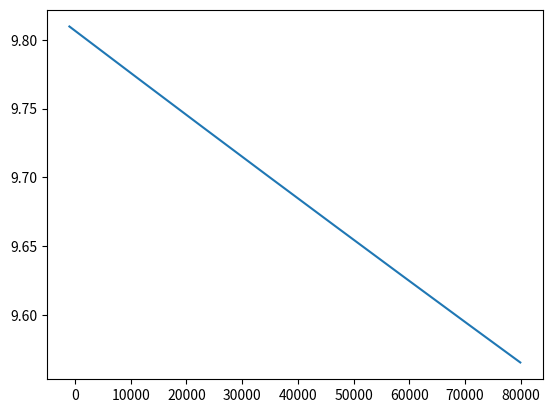

Write the Python code that produced this figure.
# -*- coding: utf-8 -*-
import numpy as np

# ref. 1976 standard atmosphere
# ジオポテンシャル高度を基準として標準大気の各層の気温減率から各大気値を算出
# 高度86 kmまで対応
def std_atmo(Altitude):
  # Altitude [m]
  R = 287.1
  gamma = 1.4
  Re = 6378.137e3 # Earth Radius [m]
  g0 = 9.80665

  # atmospheric layer
  h_list  = [0.0, 11.0e3, 20.0e3, 32.0e3, 47.0e3, 51.0e3, 71.0e3, 84.852e3] # geopotential height [m]
  TG_list = [-6.5e-3, 0.0, 1.0e-3, 2.8e-3, 0, -2.8e-3, -2.0e-3, 0.0] # Temp. gradient [K/m]
  T_list  = [288.15, 216.65, 216.65, 228.65, 270.65, 270.65, 214.65, 186.946] # [K]
  P_list  = [101325.0, 22632.0, 5474.9, 868.02, 110.91, 66.939, 3.9564, 0.3734] # [Pa]

  h = Altitude * Re / (Re + Altitude) # geometric altitude => geopotential height

  k = 0 # dafault layer
  for i in range(8):
    if h < h_list[i]:
      k = i - 1
      break
    elif h >= h_list[7]:
      k = 7
      break
  
  Temperature = T_list[k] + TG_list[k] * (h - h_list[k]) # [K]
  if TG_list[k] == 0.0:
    Pressure = P_list[k] * np.exp(g0 / R * (h_list[k] - h) / T_list[k])
  else:
    Pressure = P_list[k] * np.power(T_list[k] / Temperature, g0 / R / TG_list[k]) # [Pa]
  Density = Pressure / (R * Temperature) # [kg/m^3]
  SoundSpeed = np.sqrt(gamma * R * Temperature) # [m/s]
  
  return Temperature, Pressure, Density, SoundSpeed

def gravity(Altitude):
  # Altitude [m]
  Re = 6378.137e3 # Earth Radius [m]
  g0 = 9.80665
  gravity = g0 * (Re / (Re + Altitude)) ** 2 # [m/s^2]
  return gravity

def Wind_NED(WindSpeed, WindDirection, Altitude, refAltitude, power_exp):
  # WindSpeed [m/s]
  # WindDirection [deg] Northから時計回り
  # 負にすることで風向"からの"風にしてる

  # if Altitude < 0.0:
  #   Altitude = 0.0

  Wind_NED = np.zeros(3)
  Wind_NED[0] = -WindSpeed * np.cos(np.radians(WindDirection))# * (Altitude / refAltitude) ** (1.0 / power_exp)
  Wind_NED[1] = -WindSpeed * np.sin(np.radians(WindDirection))# * (Altitude / refAltitude) ** (1.0 / power_exp)
  Wind_NED[2] = 0.0
  return Wind_NED

if __name__ == '__main__':
  import matplotlib.pyplot as plt
  altitude = np.empty(0)
  Pressure = np.empty(0)
  gra = np.empty(0)
  for alt in range(-1000, 80000, 100):
    T, P, rho, Cs = std_atmo(alt)
    g = gravity(alt)
    print (T, P, rho, Cs, g)
    altitude = np.append(altitude,alt)
    Pressure = np.append(Pressure, P)
    gra = np.append(gra, g)

  plt.figure(0)
  plt.plot(altitude, gra)
  plt.show()